Run: headless pygame with SDL's dummy video driver; simulated clock (each Clock.tick advances the game by its frame time, no real sleeping); random seed 0; keys injected as events and as key.get_pressed() state; no mouse input.
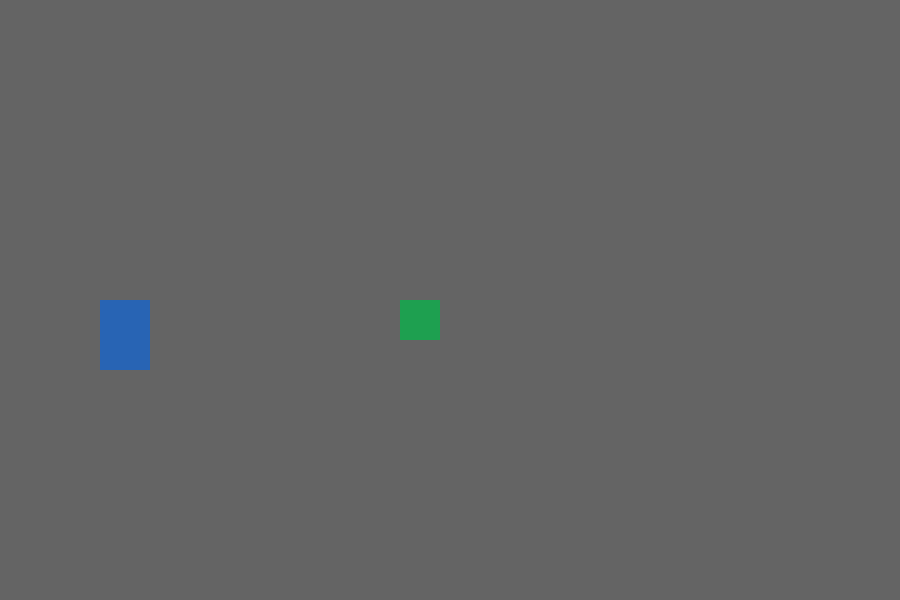
Frame 1 of 4 · flips 1–60 · no input
Frame 2 of 4 · flips 61–180 · tapped SPACE, RETURN · held RIGHT (→), D · screen unchanged from frame 1, image omitted
Frame 3 of 4 · flips 181–300 · held DOWN (↓), S · screen unchanged from frame 2, image omitted
Frame 4 of 4 · flips 301–420 · held LEFT (←), A, UP (↑), W · screen unchanged from frame 3, image omitted

The pygame program that drew these frames:

import pygame

pygame.init()

LARGURA = 900
ALTURA = 600

tela = pygame.display.set_mode((LARGURA, ALTURA))
pygame.display.set_caption("Desafio Industrial")

# Cores RGB
CINZA = (100, 100, 100)
AZUL = (40, 100, 180)
VERDE = (30, 160, 80)
BRANCO = (255, 255, 255)

rodando = True


while rodando:
    for evento in pygame.event.get():
        if evento.type == pygame.QUIT:
            rodando = False

    # Limpa a tela
    tela.fill(CINZA)

    # Desenha o personagem
    pygame.draw.rect(tela, AZUL, (100, 300, 50, 70))#Eixo X; Eixo Y; LArgura ; Altura

    # Desenha uma peça industrial
    pygame.draw.rect(tela, VERDE, (400, 300, 40, 40))

    # Atualiza a janela
    pygame.display.flip()

pygame.quit()
